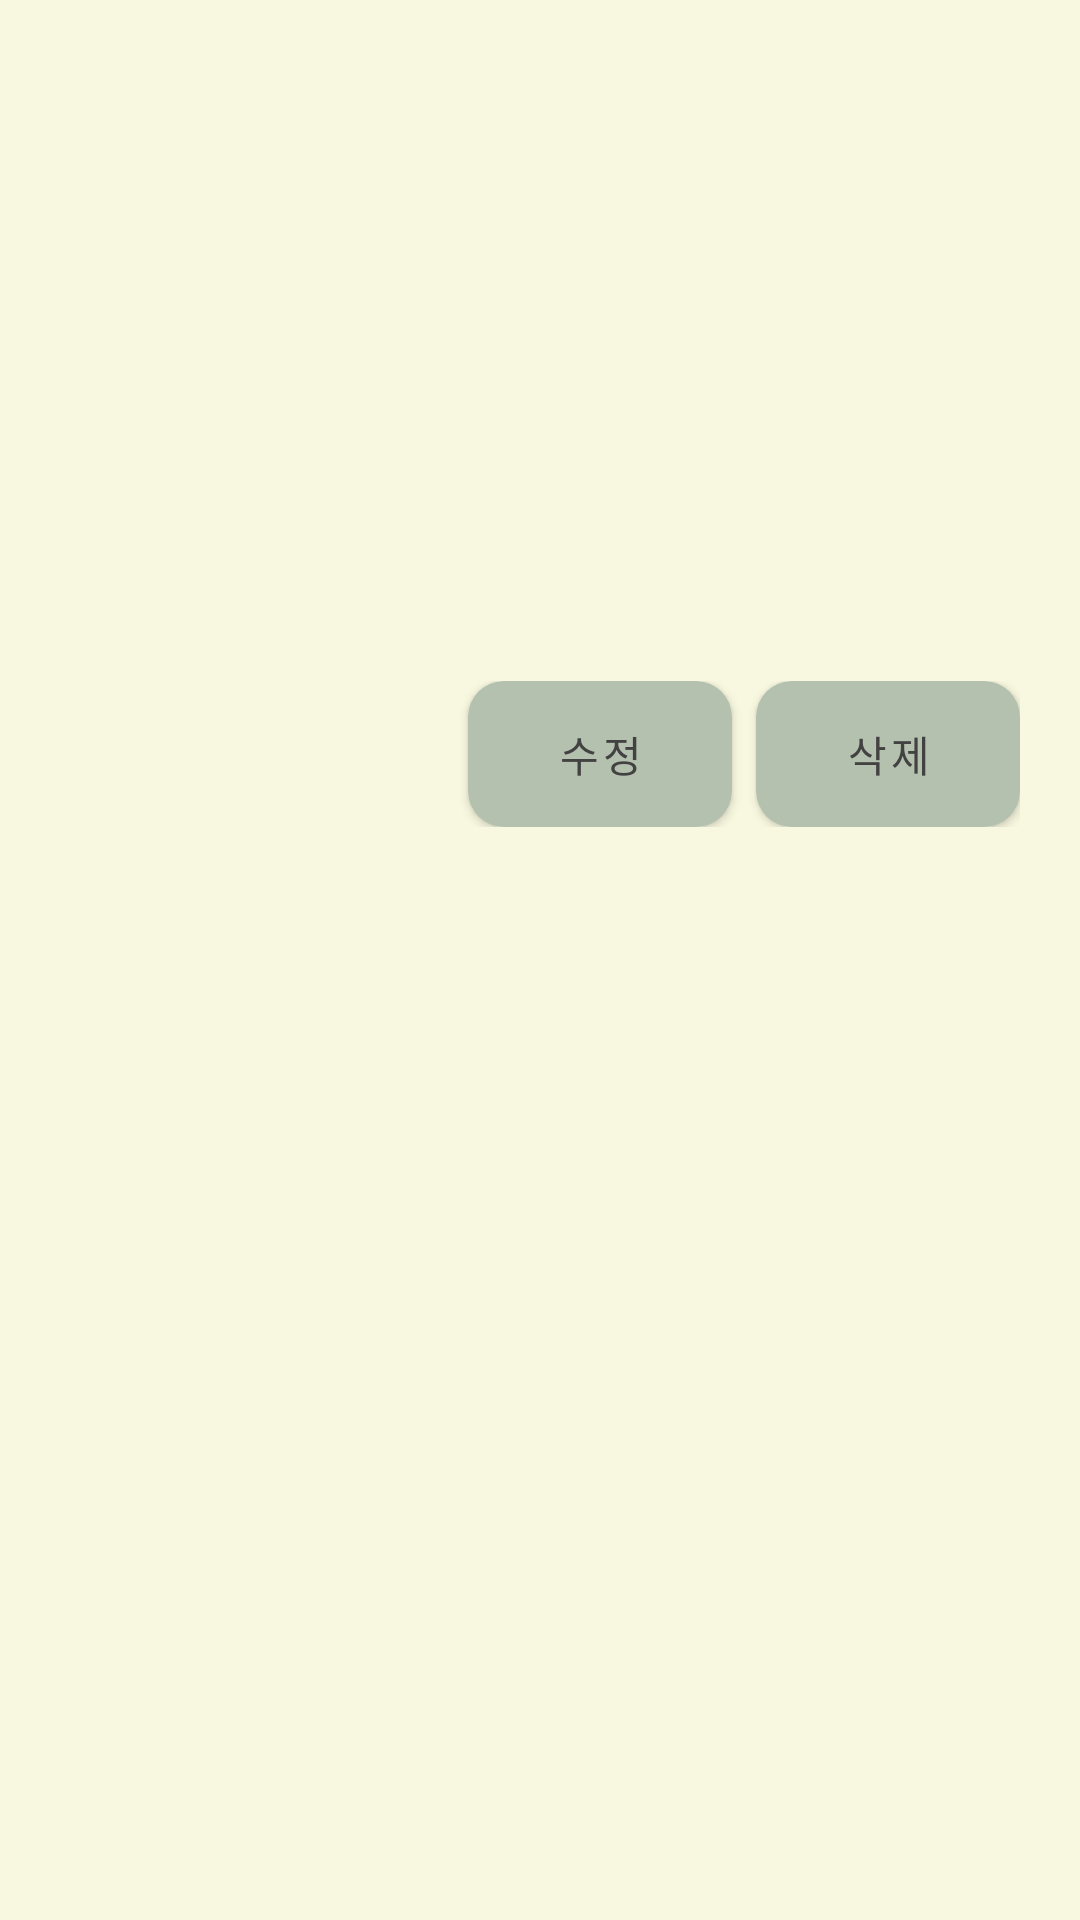

Layout XML and referenced resources for this Android screen:
<!-- AndroidManifest.xml: application theme Theme.MyBookTracker -->
<!-- res/layout/dialog_book_detail.xml -->
<?xml version="1.0" encoding="utf-8"?>
<ScrollView xmlns:android="http://schemas.android.com/apk/res/android"
    android:padding="20dp"
    android:background="#f8f8e0"
    android:layout_width="match_parent"
    android:layout_height="wrap_content"
    android:layout_margin="8dp">

    <LinearLayout
        android:orientation="vertical"
        android:layout_width="match_parent"
        android:layout_height="wrap_content">

        
        <TextView
            android:id="@+id/tvTitle"
            android:layout_width="match_parent"
            android:layout_height="wrap_content"
            android:layout_gravity="center"
            android:textSize="20sp"
            android:textStyle="bold"
            android:textColor="#434242"
            android:layout_marginBottom="10dp" />

        
        <TextView
            android:id="@+id/tvAuthor"
            android:layout_width="match_parent"
            android:layout_height="wrap_content"
            android:textColor="#434242"
            android:layout_marginBottom="8dp" />

        
        <TextView
            android:id="@+id/tvTotalPages"
            android:layout_width="match_parent"
            android:layout_height="wrap_content"
            android:textColor="#434242"
            android:layout_marginBottom="8dp" />

        
        <TextView
            android:id="@+id/tvCurrentPage"
            android:layout_width="match_parent"
            android:layout_height="wrap_content"
            android:textColor="#434242"
            android:layout_marginBottom="8dp" />

        
        <TextView
            android:id="@+id/tvMemo"
            android:layout_width="match_parent"
            android:layout_height="wrap_content"
            android:textColor="#434242"
            android:layout_marginBottom="8dp" />

        
        <TextView
            android:id="@+id/tvStartDate"
            android:layout_width="match_parent"
            android:layout_height="wrap_content"
            android:textColor="#434242"
            android:layout_marginBottom="8dp" />

        
        <TextView
            android:id="@+id/tvEndDate"
            android:layout_width="match_parent"
            android:layout_height="wrap_content"
            android:textColor="#434242"
            android:layout_marginBottom="16dp" />

        
        <LinearLayout
            android:orientation="horizontal"
            android:gravity="end"
            android:layout_width="match_parent"
            android:layout_height="wrap_content">

            <Button
                android:id="@+id/btnEdit"
                android:text="수정"
                android:layout_width="wrap_content"
                android:layout_height="wrap_content" />

            <Button
                android:id="@+id/btnDelete"
                android:text="삭제"
                android:layout_marginStart="8dp"
                android:layout_width="wrap_content"
                android:layout_height="wrap_content" />
        </LinearLayout>
    </LinearLayout>
</ScrollView>
<!-- resources referenced by this layout -->
<resources>
  <style name="Theme.MyBookTracker" parent="Base.Theme.MyBookTracker">
          <item name="buttonStyle">@style/CustomButton</item>
          <item name="materialButtonStyle">@style/CustomButton</item> 
      </style>
  <style name="Base.Theme.MyBookTracker" parent="Theme.Material3.DayNight.NoActionBar" />
  <style name="CustomButton" parent="Widget.MaterialComponents.Button">
          <item name="android:background">@drawable/rounded_button</item>
          <item name="backgroundTint">@null</item> 
          <item name="android:textColor">#434242</item>
          <item name="android:paddingLeft">16dp</item>
          <item name="android:paddingRight">16dp</item>
          <item name="android:paddingTop">8dp</item>
          <item name="android:paddingBottom">8dp</item>
      </style>
  <!-- drawable rounded_button (drawable) -->
  <shape xmlns:android="http://schemas.android.com/apk/res/android"
      android:shape="rectangle">
      <solid android:color="#B4C1AE" />
      <corners android:radius="12dp" />
  </shape>
</resources>
